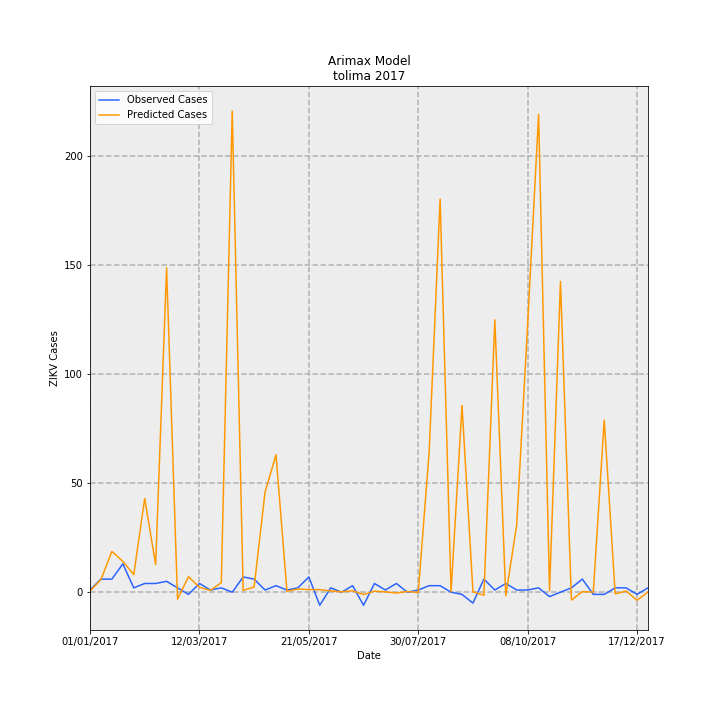

The file beside this chart, header and first rows:
Date, predictions_incidence, observed_incidence, Predicted Cases, Observed Cases, error
01/01/2017, 0.0379, 0.07101, 0.5338, 1.0, 0.4662
08/01/2017, 0.4116, 0.4261, 5.796, 6.0, 0.2036
15/01/2017, 1.329, 0.4261, 18.72, 6.0, -12.72
22/01/2017, 1.005, 0.9231, 14.16, 13.0, -1.157
29/01/2017, 0.5721, 0.142, 8.056, 2.0, -6.056
05/02/2017, 3.053, 0.284, 43, 4.0, -39
12/02/2017, 0.8994, 0.284, 12.67, 4.0, -8.666
19/02/2017, 10.56, 0.355, 148.7, 5.0, -143.7
26/02/2017, -0.2292, 0.142, -3.228, 2.0, 5.228
05/03/2017, 0.5044, -0.07101, 7.103, -1.0, -8.103
12/03/2017, 0.163, 0.284, 2.296, 4.0, 1.704
19/03/2017, 0.05695, 0.07101, 0.802, 1.0, 0.198
26/03/2017, 0.3112, 0.142, 4.382, 2.0, -2.382
02/04/2017, 15.67, 0.0, 220.6, 0.0, -220.6
09/04/2017, 0.05787, 0.4971, 0.815, 7, 6.185
16/04/2017, 0.1704, 0.4261, 2.4, 6.0, 3.6
23/04/2017, 3.262, 0.07101, 45.94, 1.0, -44.94
30/04/2017, 4.476, 0.213, 63.04, 3.0, -60.04
07/05/2017, 0.03297, 0.07101, 0.4643, 1.0, 0.5357
14/05/2017, 0.104, 0.142, 1.465, 2.0, 0.5348
21/05/2017, 0.08525, 0.4971, 1.201, 7, 5.799
28/05/2017, 0.08401, -0.4261, 1.183, -6.0, -7.183
04/06/2017, 0.0413, 0.142, 0.5816, 2.0, 1.418
11/06/2017, 0.01276, 0.0, 0.1797, 0.0, -0.1797
18/06/2017, 0.04795, 0.213, 0.6753, 3.0, 2.325
25/06/2017, -0.07478, -0.4261, -1.053, -6.0, -4.947
02/07/2017, 0.03366, 0.284, 0.474, 4.0, 3.526
09/07/2017, 0.01097, 0.07101, 0.1545, 1.0, 0.8455
16/07/2017, -0.02663, 0.284, -0.3751, 4.0, 4.375
23/07/2017, 0.0233, 0.0, 0.3281, 0.0, -0.3281
30/07/2017, -0.008385, 0.07101, -0.1181, 1.0, 1.118
06/08/2017, 4.583, 0.213, 64.54, 3.0, -61.54
13/08/2017, 12.8, 0.213, 180.3, 3.0, -177.3
20/08/2017, 0.01165, 0.0, 0.1641, 0.0, -0.1641
27/08/2017, 6.085, -0.07101, 85.69, -1.0, -86.69
03/09/2017, 0.01343, -0.355, 0.1892, -5.0, -5.189
10/09/2017, -0.09832, 0.4261, -1.385, 6.0, 7.385
17/09/2017, 8.87, 0.07101, 124.9, 1.0, -123.9
24/09/2017, -0.1147, 0.284, -1.615, 4.0, 5.615
01/10/2017, 2.193, 0.07101, 30.89, 1.0, -29.89
08/10/2017, 8.73, 0.07101, 122.9, 1.0, -121.9
15/10/2017, 15.56, 0.142, 219.2, 2.0, -217.2
22/10/2017, 0.04789, -0.142, 0.6745, -2.0, -2.674
29/10/2017, 10.12, 0.0, 142.6, 0.0, -142.6
05/11/2017, -0.2551, 0.142, -3.593, 2.0, 5.593
12/11/2017, 0.01812, 0.4261, 0.2552, 6.0, 5.745
19/11/2017, 0.003883, -0.07101, 0.05469, -1.0, -1.055
26/11/2017, 5.604, -0.07101, 78.92, -1.0, -79.92
03/12/2017, -0.05412, 0.142, -0.7622, 2.0, 2.762
10/12/2017, 0.03883, 0.142, 0.5469, 2.0, 1.453
17/12/2017, -0.2632, -0.07101, -3.706, -1.0, 2.706
24/12/2017, 0.006472, 0.142, 0.09115, 2.0, 1.909
